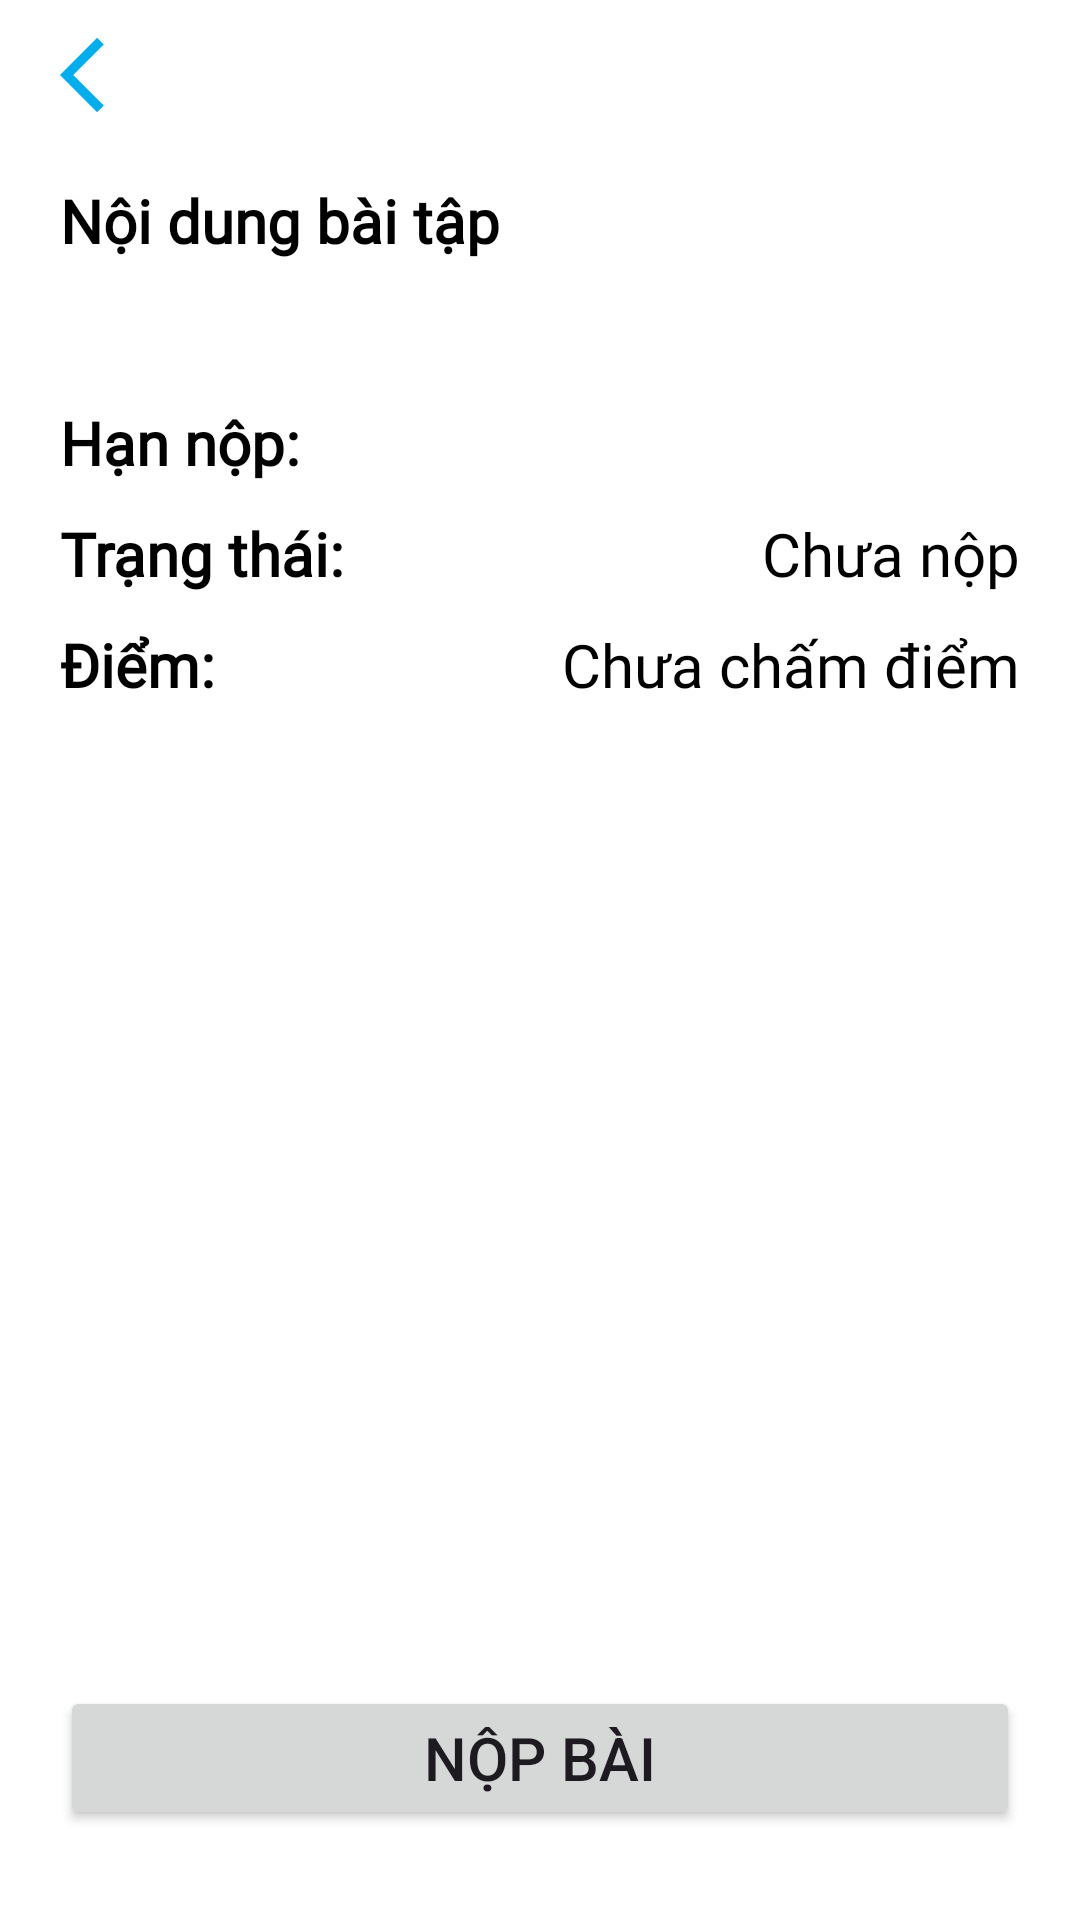

Layout XML and referenced resources for this Android screen:
<!-- AndroidManifest.xml: application theme Theme.CTUIntern -->
<!-- res/layout/fragment_task_detail.xml -->
<?xml version="1.0" encoding="utf-8"?>
<RelativeLayout xmlns:android="http://schemas.android.com/apk/res/android"
    xmlns:tools="http://schemas.android.com/tools"
    android:layout_width="match_parent"
    android:layout_height="match_parent"
    android:orientation="vertical"
    android:background="@color/white"
    tools:context=".ui.intern.TaskDetailFragment">

    <RelativeLayout
        android:layout_width="match_parent"
        android:layout_height="wrap_content"
        android:id="@+id/header">
        <ImageView
            android:layout_width="wrap_content"
            android:layout_height="wrap_content"
            android:id="@+id/backArrow"
            android:layout_marginTop="20dp"
            android:layout_marginStart="20dp"
            android:src="@drawable/back"
            android:layout_centerVertical="true"/>
        <TextView
            android:layout_width="wrap_content"
            android:layout_height="wrap_content"
            android:id="@+id/title"
            android:fontFamily="@font/baloo_2"
            android:textStyle="bold"
            android:textSize="20sp"
            android:textColor="@color/blue"
            android:layout_centerInParent="true"/>
    </RelativeLayout>
    <ScrollView
        android:layout_width="match_parent"
        android:layout_height="match_parent"
        android:layout_marginVertical="10dp"
        android:layout_marginHorizontal="20dp"
        android:layout_below="@id/header"
        android:scrollbars="none">
        <RelativeLayout
            android:layout_width="match_parent"
            android:layout_height="match_parent">
            <TextView
                android:layout_width="wrap_content"
                android:layout_height="wrap_content"
                android:id="@+id/contentLabel"
                android:text="Nội dung bài tập"
                android:textSize="20sp"
                android:fontFamily="@font/baloo_2"
                android:textColor="@color/black"
                android:textStyle="bold"/>
            <TextView
                android:layout_width="wrap_content"
                android:layout_height="wrap_content"
                android:id="@+id/content"
                android:layout_below="@id/contentLabel"
                android:layout_marginTop="10dp"
                android:textSize="20sp"
                android:fontFamily="@font/baloo_2"
                android:textColor="@color/black"/>

            <RelativeLayout
                android:layout_width="wrap_content"
                android:layout_height="wrap_content"
                android:layout_marginBottom="10dp"
                android:layout_marginTop="10dp"
                android:id="@+id/timeFrame"
                android:layout_below="@id/content">
                <TextView
                    android:layout_width="wrap_content"
                    android:layout_height="wrap_content"
                    android:text="Hạn nộp:"
                    android:id="@+id/timeLabel"
                    android:textSize="20sp"
                    android:fontFamily="@font/baloo_2"
                    android:textColor="@color/black"
                    android:textStyle="bold"
                    android:layout_alignParentStart="true"/>
                <TextView
                    android:layout_width="wrap_content"
                    android:layout_height="wrap_content"
                    android:id="@+id/time"
                    android:layout_toRightOf="@id/timeLabel"
                    android:textAlignment="textEnd"
                    android:layout_alignParentEnd="true"
                    android:textSize="20sp"
                    android:layout_centerVertical="true"
                    android:fontFamily="@font/baloo_2"
                    android:textColor="@color/black"/>
            </RelativeLayout>

            <RelativeLayout
                android:layout_width="wrap_content"
                android:layout_height="wrap_content"
                android:id="@+id/stateFrame"
                android:layout_below="@id/timeFrame"
                android:layout_marginBottom="10dp">
                <TextView
                    android:layout_width="wrap_content"
                    android:layout_height="wrap_content"
                    android:text="Trạng thái:"
                    android:id="@+id/stateLabel"
                    android:textSize="20sp"
                    android:textStyle="bold"
                    android:fontFamily="@font/baloo_2"
                    android:textColor="@color/black"
                    android:layout_alignParentStart="true"/>
                <TextView
                    android:layout_width="wrap_content"
                    android:layout_height="wrap_content"
                    android:id="@+id/state"
                    android:layout_toRightOf="@id/stateLabel"
                    android:textAlignment="textEnd"
                    android:text="Chưa nộp"
                    android:layout_centerVertical="true"
                    android:layout_alignParentEnd="true"
                    android:textSize="20sp"
                    android:fontFamily="@font/baloo_2"
                    android:textColor="@color/black"/>
            </RelativeLayout>

            <RelativeLayout
                android:layout_width="wrap_content"
                android:layout_height="wrap_content"
                android:id="@+id/scroreFrame"
                android:layout_below="@+id/stateFrame"
                android:layout_marginBottom="10dp">
                <TextView
                    android:layout_width="wrap_content"
                    android:layout_height="wrap_content"
                    android:text="Điểm:"
                    android:id="@+id/scoreLabel"
                    android:textSize="20sp"
                    android:textStyle="bold"
                    android:fontFamily="@font/baloo_2"
                    android:textColor="@color/black"
                    android:layout_alignParentStart="true"/>
                <TextView
                    android:layout_width="wrap_content"
                    android:layout_height="wrap_content"
                    android:id="@+id/score"
                    android:layout_toRightOf="@id/scoreLabel"
                    android:textAlignment="textEnd"
                    android:text="Chưa chấm điểm"
                    android:layout_centerVertical="true"
                    android:layout_alignParentEnd="true"
                    android:textSize="20sp"
                    android:fontFamily="@font/baloo_2"
                    android:textColor="@color/black"/>
            </RelativeLayout>
        </RelativeLayout>
    </ScrollView>
    <Button
        android:layout_width="match_parent"
        android:layout_height="wrap_content"
        android:id="@+id/submit"
        android:layout_marginHorizontal="20dp"
        android:paddingVertical="10dp"
        android:layout_alignParentBottom="true"
        android:layout_centerHorizontal="true"
        android:layout_marginBottom="30dp"
        android:textSize="20dp"
        android:text="Nộp bài"/>
</RelativeLayout>
<!-- resources referenced by this layout -->
<resources>
  <color name="black">#FF000000</color>
  <color name="blue">#00AEEE</color>
  <color name="white">#FFFFFFFF</color>
  <!-- drawable back (drawable) -->
  <vector xmlns:android="http://schemas.android.com/apk/res/android" android:autoMirrored="true" android:height="30dp" android:tint="#00AEEE" android:viewportHeight="24" android:viewportWidth="24" android:width="30dp">
        
      <path android:fillColor="@android:color/white" android:pathData="M11.67,3.87L9.9,2.1 0,12l9.9,9.9 1.77,-1.77L3.54,12z"/>
      
  </vector>
  <style name="Theme.CTUIntern" parent="Base.Theme.CTUIntern" />
  <style name="Base.Theme.CTUIntern" parent="Theme.Material3.DayNight.NoActionBar">
          
          <item name="colorPrimary">@color/blue</item>
      </style>
</resources>
